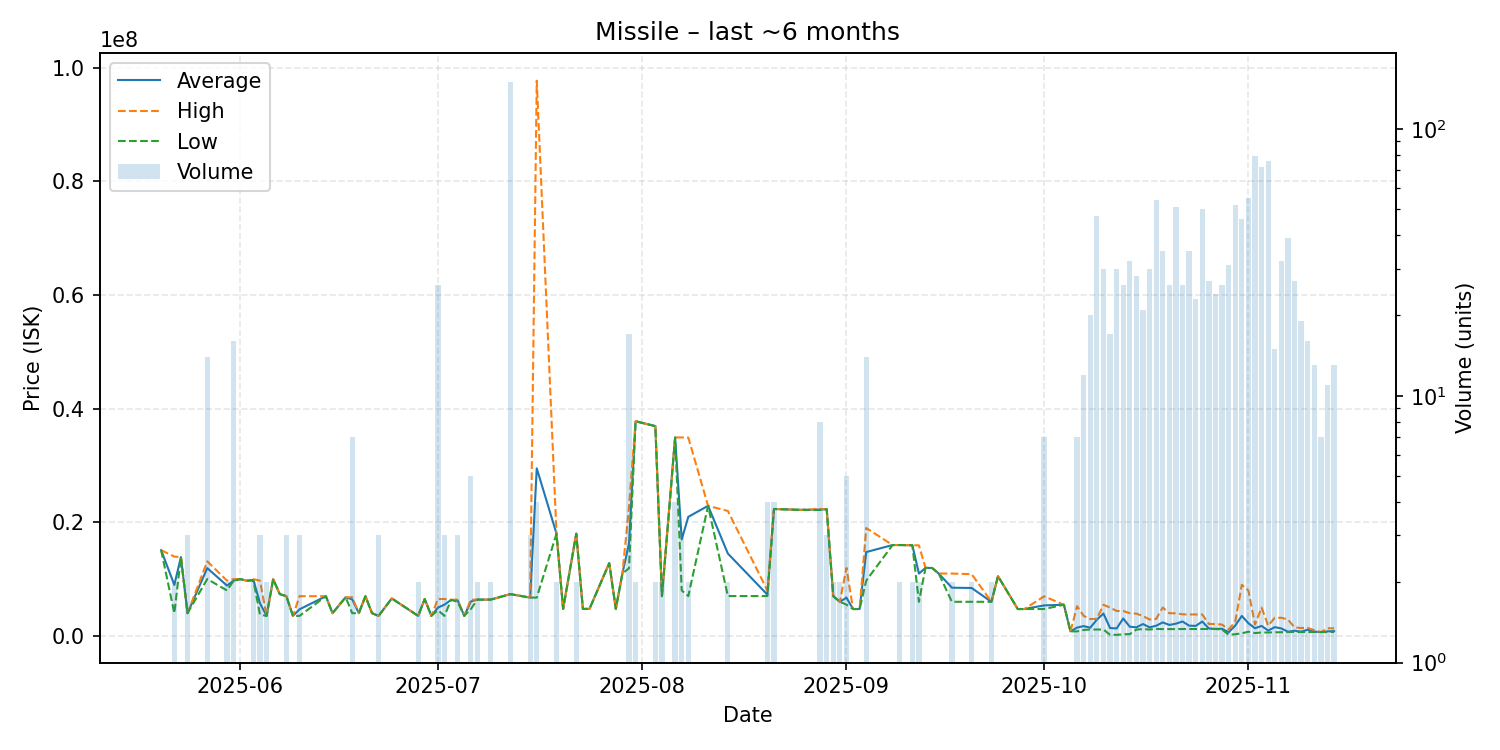

The file beside this chart, header and first rows:
date, average, highest, lowest, order_count, volume
2025-05-20, 15100000, 15100000, 15100000, 1, 1
2025-05-22, 8980000, 13960000, 4000000, 2, 2
2025-05-23, 13880000, 13880000, 13880000, 1, 1
2025-05-24, 4002000, 4002000, 4002000, 1, 3
2025-05-27, 11935000, 13130000, 10010000, 9, 14
2025-05-30, 8860000, 9720000, 8000000, 2, 2
2025-05-31, 9737438, 9999000, 9720000, 2, 16
2025-06-01, 9999000, 9999000, 9999000, 1, 1
2025-06-02, 9720000, 9720000, 9720000, 1, 1
2025-06-03, 9860000, 10000000, 9720000, 2, 2
2025-06-04, 5745667, 9720000, 3758500, 3, 3
2025-06-05, 3515000, 3515000, 3515000, 2, 2
2025-06-06, 9993000, 9993000, 9993000, 1, 1
2025-06-07, 7360000, 7360000, 7360000, 1, 1
2025-06-08, 6999000, 6999000, 6999000, 3, 3
2025-06-09, 3525000, 3525000, 3525000, 1, 1
2025-06-10, 4682667, 6998000, 3525000, 3, 3
2025-06-14, 6994000, 6994000, 6994000, 1, 1
2025-06-15, 4001000, 4001000, 4001000, 1, 1
2025-06-17, 6799000, 6799000, 6799000, 1, 1
2025-06-18, 6427571, 6800000, 4001000, 4, 7
2025-06-19, 4001000, 4001000, 4001000, 1, 1
2025-06-20, 6993000, 6993000, 6993000, 1, 1
2025-06-21, 4001000, 4001000, 4001000, 1, 1
2025-06-22, 3528000, 3528000, 3528000, 1, 3
2025-06-24, 6598000, 6598000, 6598000, 1, 1
2025-06-28, 3529000, 3529000, 3529000, 1, 2
2025-06-29, 6497000, 6497000, 6497000, 1, 1
2025-06-30, 3529000, 3529000, 3529000, 1, 1
2025-07-01, 4984346, 6500000, 4530000, 4, 26
2025-07-02, 5507333, 6495500, 3531000, 3, 3
2025-07-03, 6350000, 6350000, 6350000, 1, 1
2025-07-04, 6266333, 6399500, 6000000, 3, 3
2025-07-05, 3531000, 3531000, 3531000, 1, 1
2025-07-06, 6058000, 6389500, 4732000, 4, 5
2025-07-07, 6390000, 6390000, 6390000, 2, 2
2025-07-09, 6390000, 6390000, 6390000, 2, 2
2025-07-12, 7360000, 7360000, 7360000, 21, 150
2025-07-15, 6747000, 6747000, 6747000, 1, 3
2025-07-16, 29497000, 97740000, 6750000, 3, 4
2025-07-19, 18000000, 18000000, 18000000, 1, 2
2025-07-20, 4750000, 4750000, 4750000, 1, 1
2025-07-22, 18000000, 18000000, 18000000, 1, 2
2025-07-23, 4757000, 4757000, 4757000, 1, 1
2025-07-24, 4756000, 4756000, 4756000, 1, 1
2025-07-27, 12810000, 12810000, 12810000, 1, 1
2025-07-28, 4758000, 4758000, 4758000, 1, 1
2025-07-29, 10990000, 10990000, 10990000, 1, 1
2025-07-30, 16259412, 22760000, 11905000, 10, 17
2025-07-31, 37790000, 37790000, 37790000, 2, 2
2025-08-03, 36935000, 36940000, 36930000, 2, 2
2025-08-04, 7001000, 7001000, 7001000, 1, 2
2025-08-06, 34937500, 34945000, 34930000, 4, 4
2025-08-07, 16980333, 34940000, 8000500, 3, 3
2025-08-08, 20967000, 34920000, 7014000, 2, 2
2025-08-11, 22900000, 22900000, 22900000, 1, 1
2025-08-14, 14510000, 22000000, 7020000, 2, 2
2025-08-20, 7264500, 8001000, 7019000, 2, 4
2025-08-21, 22347500, 22350000, 22340000, 3, 4
2025-08-25, 22190000, 22190000, 22190000, 1, 1
... 64 more rows
